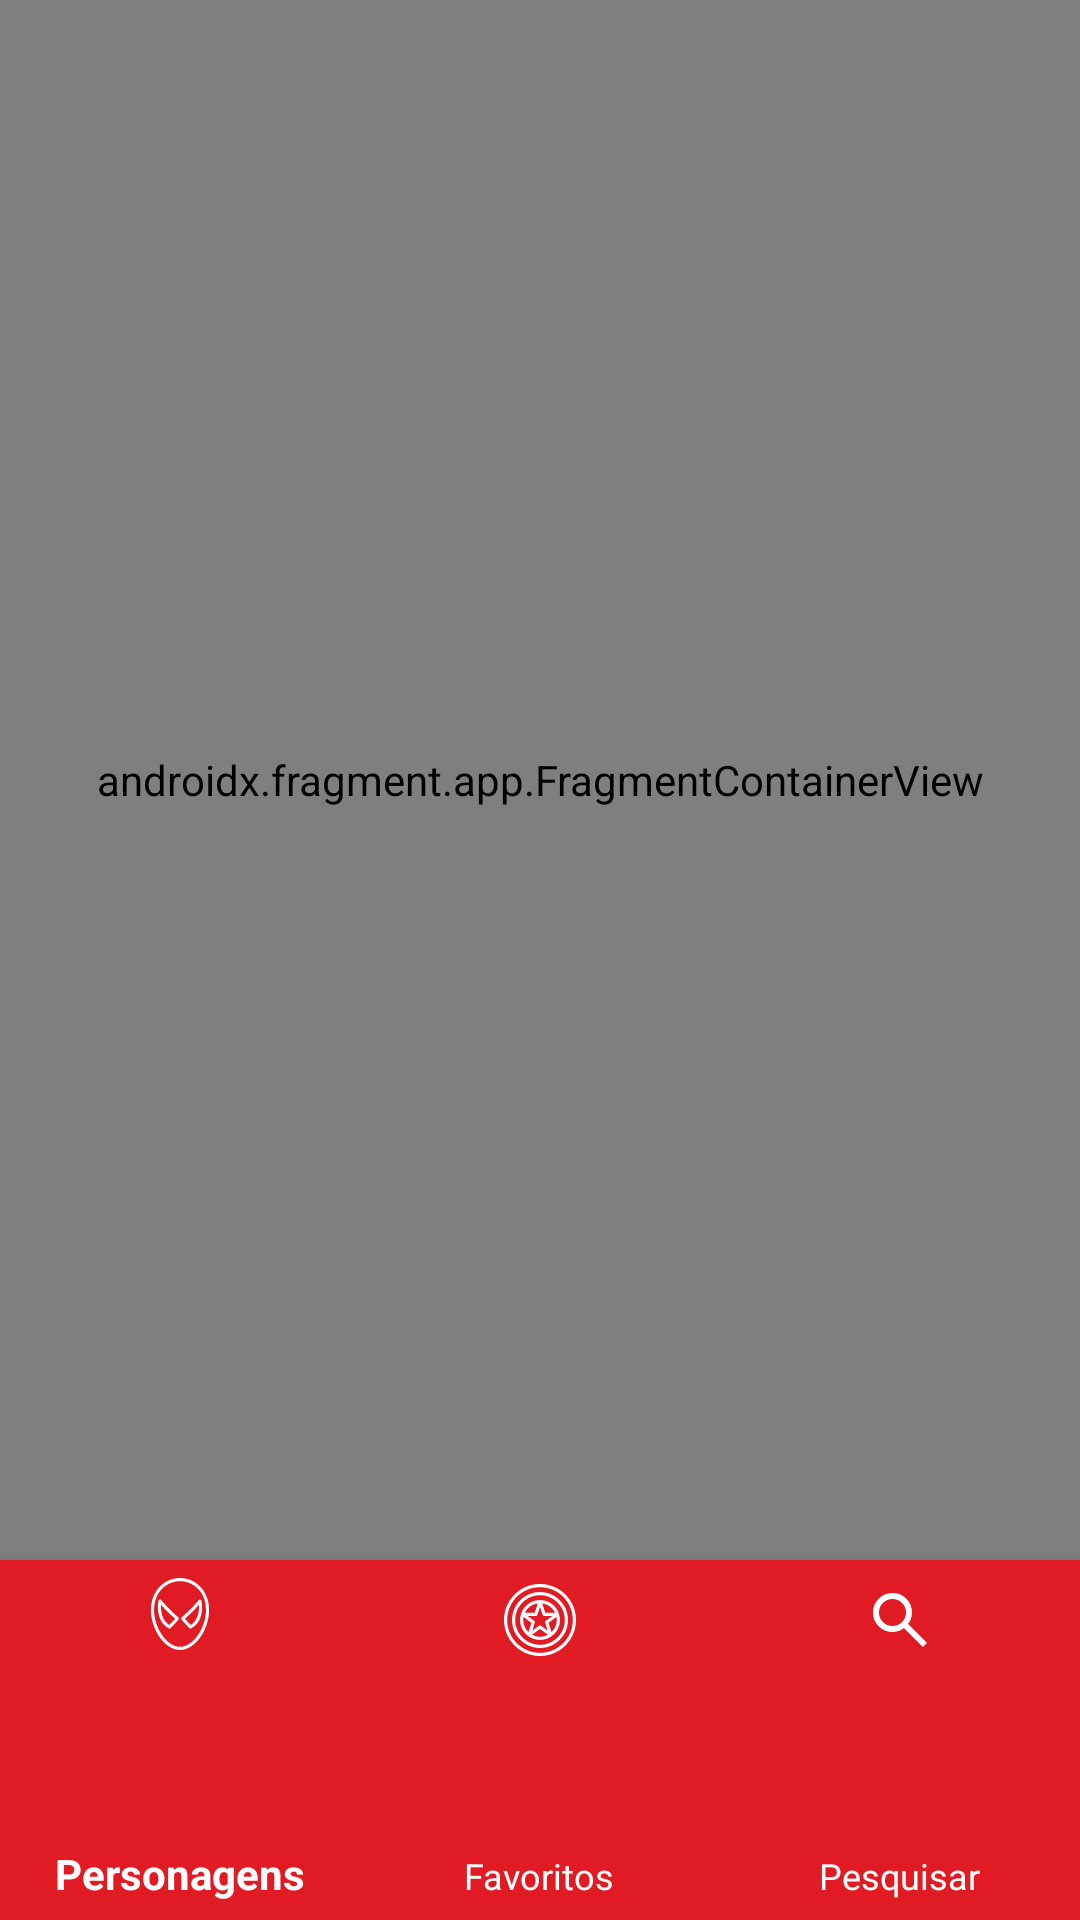

The Android layout XML behind this screen, and the referenced resources:
<!-- AndroidManifest.xml: application theme Theme.MarvelApp -->
<!-- res/layout/activity_main.xml -->
<?xml version="1.0" encoding="utf-8"?>
<androidx.constraintlayout.widget.ConstraintLayout xmlns:android="http://schemas.android.com/apk/res/android"
    xmlns:app="http://schemas.android.com/apk/res-auto"
    xmlns:tools="http://schemas.android.com/tools"
    android:layout_width="match_parent"
    android:layout_height="match_parent"
    android:background="@color/black"
    tools:context=".ui.activity.MainActivity">

    <FrameLayout
        android:id="@+id/fragmentContainer"
        android:layout_width="match_parent"
        android:layout_height="0dp"
        app:layout_constraintBottom_toTopOf="@+id/bottomNavigationView"
        app:layout_constraintEnd_toEndOf="parent"
        app:layout_constraintStart_toStartOf="parent"
        app:layout_constraintTop_toTopOf="parent">


        <androidx.fragment.app.FragmentContainerView
            android:id="@+id/fragmentContainerView"
            android:name="androidx.navigation.fragment.NavHostFragment"
            android:layout_width="match_parent"
            android:layout_height="match_parent"
            app:defaultNavHost="true"
            app:navGraph="@navigation/nav_graph" />

    </FrameLayout>

    <com.google.android.material.bottomnavigation.BottomNavigationView
        android:id="@+id/bottomNavigationView"
        android:layout_width="match_parent"
        android:layout_height="120dp"
        app:menu="@menu/bottom_navigation_menu"
        app:itemTextColor="@color/white"
        app:itemIconTint="@color/white"
        android:background="@color/red2"
        app:itemActiveIndicatorStyle="@style/App.Custom.Indicator"
        app:layout_constraintBottom_toBottomOf="parent"
        app:layout_constraintEnd_toEndOf="parent"
        app:layout_constraintStart_toStartOf="parent"/>


</androidx.constraintlayout.widget.ConstraintLayout>
<!-- resources referenced by this layout -->
<resources>
  <color name="black">#FF000000</color>
  <color name="red2">#E11B24</color>
  <color name="white">#FFFFFFFF</color>
  <style name="App.Custom.Indicator" parent="Widget.Material3.BottomNavigationView.ActiveIndicator">
          <item name="android:color">@color/yellow2</item>
      </style>
  <style name="Theme.MarvelApp" parent="Base.Theme.MarvelApp" />
  <color name="yellow2">#EEC32E</color>
  <style name="Base.Theme.MarvelApp" parent="Theme.AppCompat.DayNight.DarkActionBar">
          
          <item name="colorPrimary">@color/red1</item>
          <item name="colorPrimaryVariant">@color/red2</item>
          <item name="android:statusBarColor">@color/red1</item>
      </style>
  <color name="red1">#E50B14</color>
</resources>
